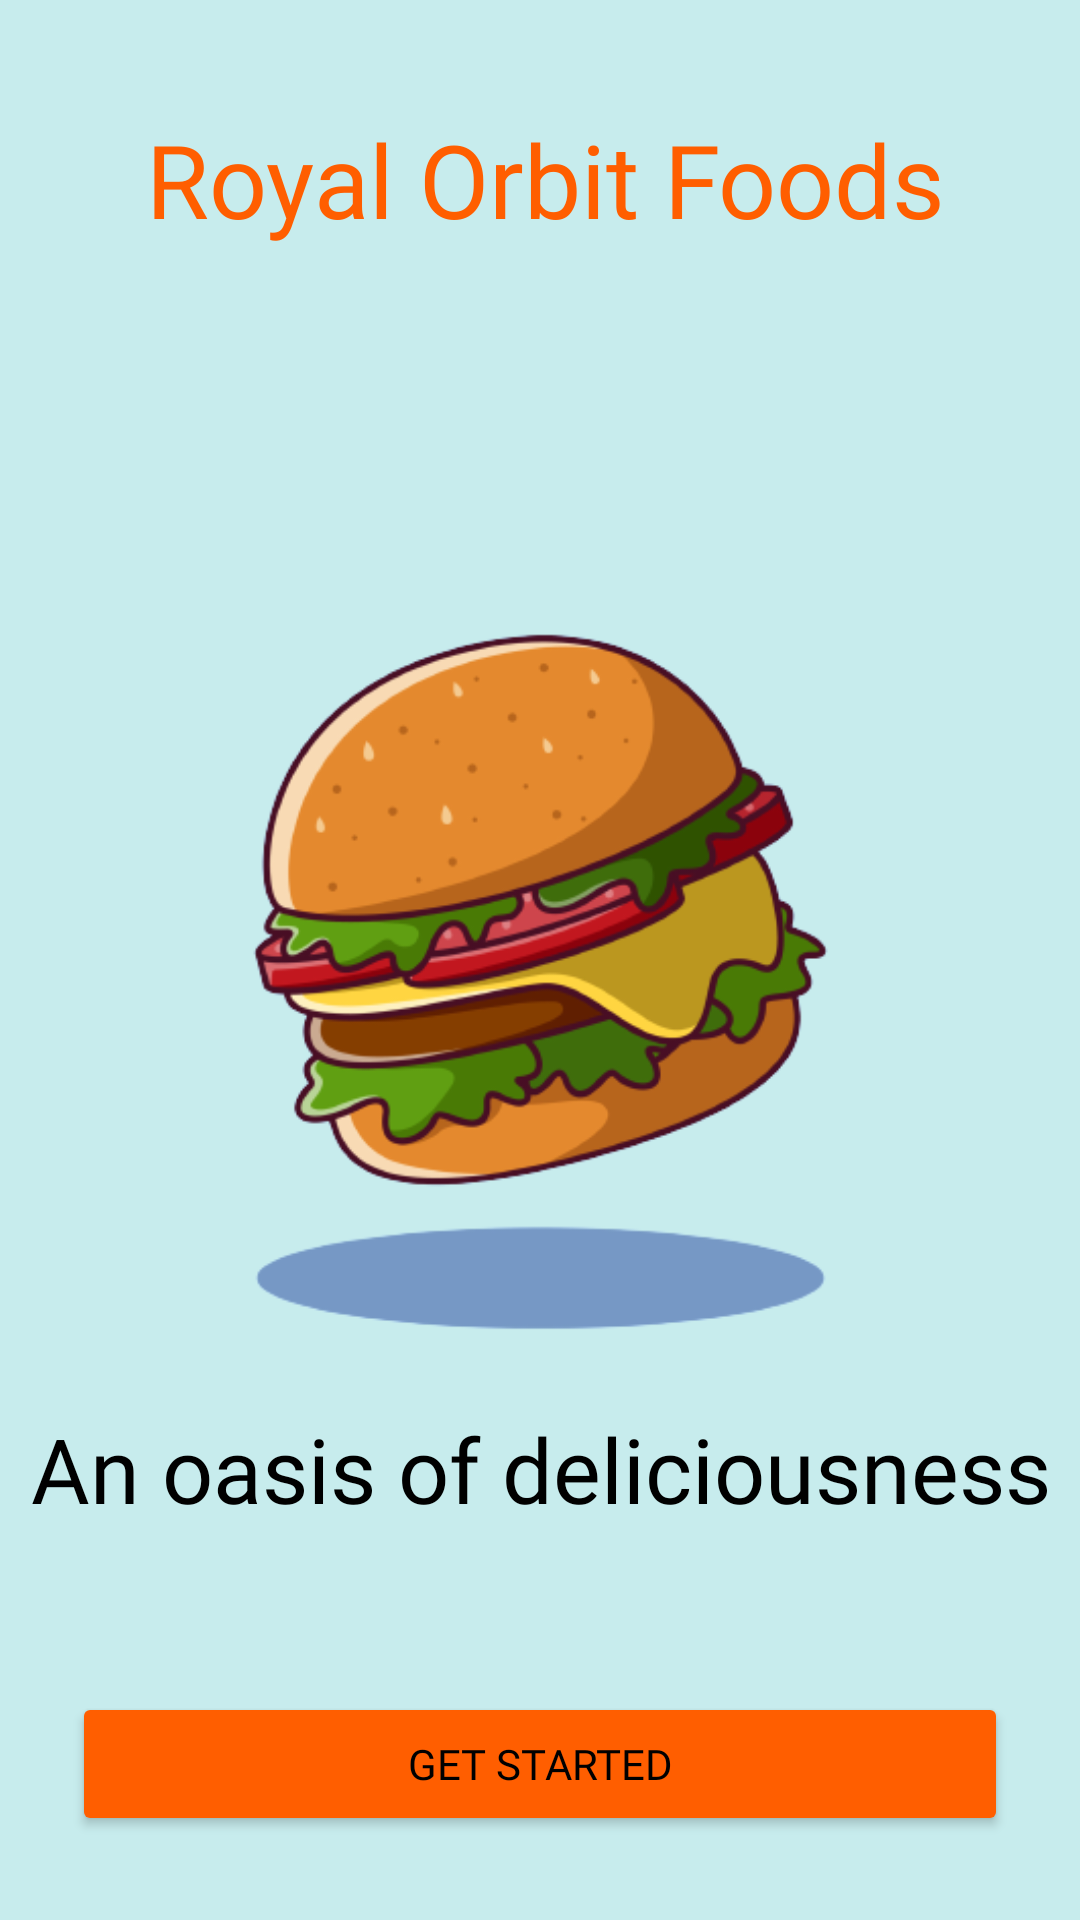

Reconstruct the res/layout file that produces this screen, plus the resources it refers to.
<!-- AndroidManifest.xml: application theme Theme.RoyalOrbitLast -->
<!-- res/layout/activity_food_reservation.xml -->
<?xml version="1.0" encoding="utf-8"?>
<androidx.constraintlayout.widget.ConstraintLayout xmlns:android="http://schemas.android.com/apk/res/android"
    xmlns:app="http://schemas.android.com/apk/res-auto"
    xmlns:tools="http://schemas.android.com/tools"
    android:layout_width="match_parent"
    android:layout_height="match_parent"
    android:background="#C7ECED"
    tools:context=".FoodReservation" >

    <TextView
        android:id="@+id/textView11"
        android:layout_width="wrap_content"
        android:layout_height="wrap_content"
        android:layout_marginStart="24dp"
        android:layout_marginEnd="24dp"
        android:fontFamily="@font/bangers"
        android:text="Royal Orbit Foods"
        android:textColor="#ff5e00"
        android:textSize="34sp"
        app:layout_constraintBottom_toTopOf="@+id/imageView16"
        app:layout_constraintEnd_toEndOf="parent"
        app:layout_constraintHorizontal_bias="0.547"
        app:layout_constraintStart_toStartOf="parent"
        app:layout_constraintTop_toTopOf="parent"
        app:layout_constraintVertical_bias="0.683" />

    <Button
        android:id="@+id/button"
        android:layout_width="0dp"
        android:layout_height="wrap_content"
        android:layout_marginStart="24dp"
        android:layout_marginEnd="24dp"
        android:backgroundTint="#FF5e00"
        android:fontFamily="@font/bangers"
        android:text="Get Started"
        android:textColor="#000000"
        app:layout_constraintBottom_toBottomOf="parent"
        app:layout_constraintEnd_toEndOf="parent"
        app:layout_constraintHorizontal_bias="0.498"
        app:layout_constraintStart_toStartOf="parent"
        app:layout_constraintTop_toBottomOf="@+id/imageView16"
        app:layout_constraintVertical_bias="0.452" />

    <ImageView
        android:id="@+id/imageView16"
        android:layout_width="339dp"
        android:layout_height="441dp"
        android:layout_marginStart="24dp"
        android:layout_marginEnd="24dp"
        app:layout_constraintBottom_toBottomOf="parent"
        app:layout_constraintEnd_toEndOf="parent"
        app:layout_constraintStart_toStartOf="parent"
        app:layout_constraintTop_toTopOf="parent"
        app:srcCompat="@drawable/burgermain3" />

    <TextView
        android:id="@+id/textView14"
        android:layout_width="wrap_content"
        android:layout_height="wrap_content"
        android:fontFamily="@font/bangers"
        android:text="An oasis of deliciousness"
        android:textColor="#000000"
        android:textSize="30sp"
        app:layout_constraintBottom_toBottomOf="@+id/imageView16"
        app:layout_constraintEnd_toEndOf="@+id/imageView16"
        app:layout_constraintHorizontal_bias="0.497"
        app:layout_constraintStart_toStartOf="@+id/imageView16"
        app:layout_constraintTop_toTopOf="@+id/imageView16"
        app:layout_constraintVertical_bias="0.923" />

</androidx.constraintlayout.widget.ConstraintLayout>
<!-- resources referenced by this layout -->
<resources>
  <!-- drawable burgermain3: png bitmap (drawable-v24, 71881 bytes) -->
  <style name="Theme.RoyalOrbitLast" parent="Theme.MaterialComponents.DayNight.DarkActionBar">
          
          <item name="colorPrimary">#cfecec</item>
          <item name="colorPrimaryVariant">#cfecec</item>
          <item name="colorOnPrimary">#cfecec</item>
          
          <item name="colorSecondary">#cfecec</item>
          <item name="colorSecondaryVariant">#cfecec</item>
          <item name="colorOnSecondary">#cfecec</item>
          
          <item name="android:statusBarColor">?attr/colorPrimaryVariant</item>
          
      </style>
</resources>
